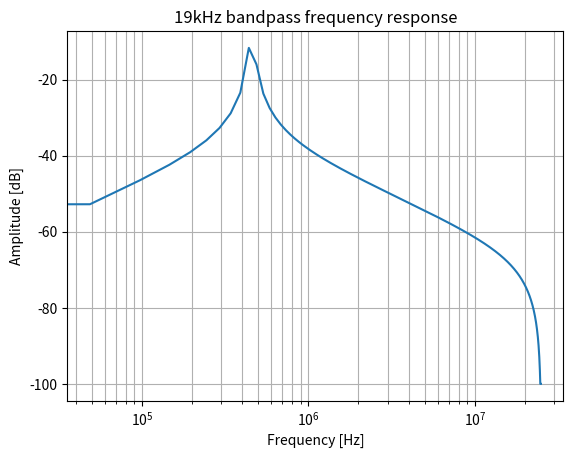

Source code (Python):
from scipy import signal
from matplotlib import pyplot as plt
import numpy as np

b, a = signal.iirfilter(1, [450000.0 / 25000000.0, 460000.0 / 25000000.0], btype='bandpass',
                       analog=False, ftype='butter',
                       output='ba'
                       )

scale_val = 8192.0

print(a)
print(b)

a = np.round(a*scale_val)
b = np.round(b*scale_val)

print(a)
print(b)


#[ 1.         -1.99893158  0.9997487 ]
#[ 0.00012565  0.         -0.00012565]


#[ 1.         -1.93116778  0.98751193]
#[ 0.00624404  0.         -0.00624404]

#a = [ 512.0, -988,  505 ]
#b = [ 3    , 0  ,  -3]

#a = [65536, -130776, 65454]
#b = [41,     0,    -41]


a = np.array(a) / scale_val
b = np.array(b) / scale_val


#alpha = (512.0 - 5.0) / 512.0

#b = 1 - alpha
#a = [1, -alpha]

w, h = signal.freqz(b, a, fs=50000000)

#print(w)

fig = plt.figure()

ax = fig.add_subplot(1, 1, 1)

ax.semilogx(w, 20 * np.log10(np.maximum(abs(h), 1e-5)))

ax.set_title('19kHz bandpass frequency response')

ax.set_xlabel('Frequency [Hz]')

ax.set_ylabel('Amplitude [dB]')

#ax.axis((10, 250000, -100, 10))

ax.grid(which='both', axis='both')

plt.show()
